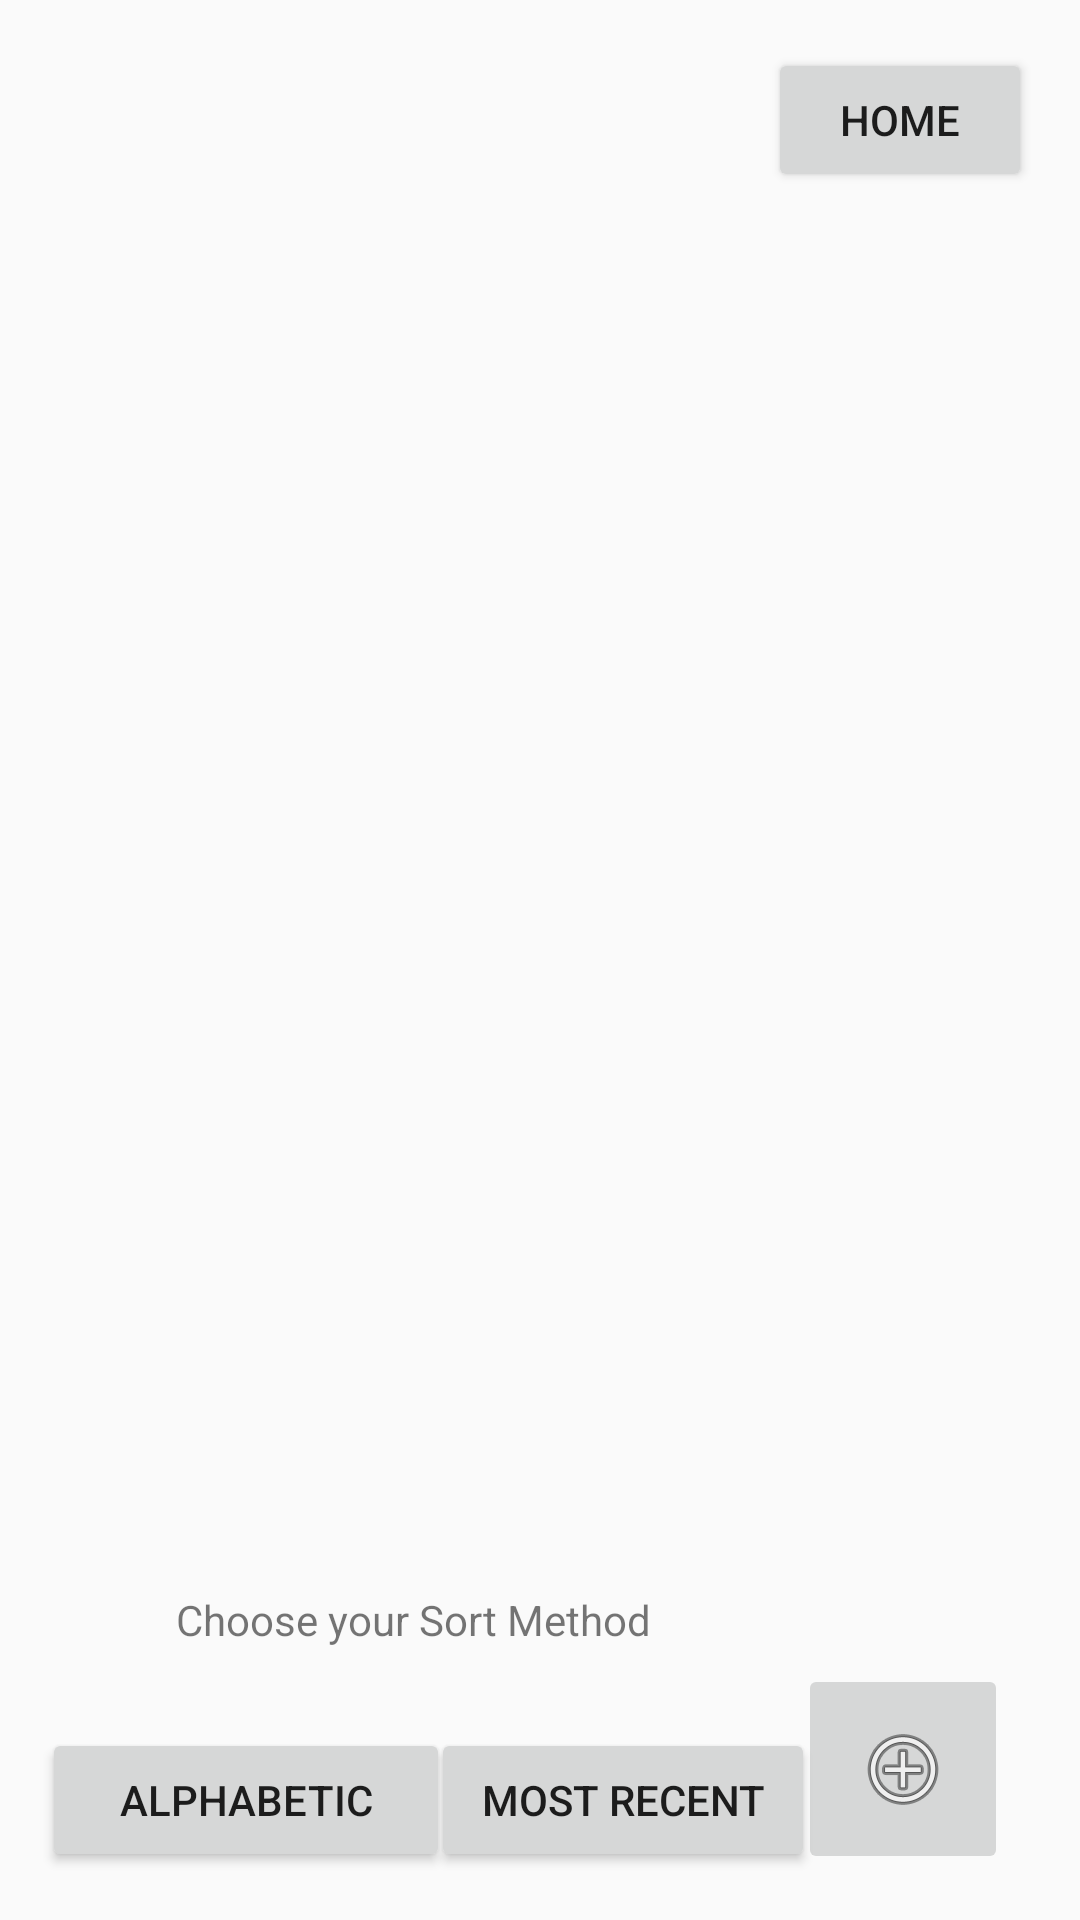

Reconstruct the res/layout file that produces this screen, plus the resources it refers to.
<!-- AndroidManifest.xml: application theme AppTheme -->
<!-- res/layout/activity_personal_dictionary.xml -->
<?xml version="1.0" encoding="utf-8"?>
<androidx.constraintlayout.widget.ConstraintLayout xmlns:android="http://schemas.android.com/apk/res/android"
    xmlns:app="http://schemas.android.com/apk/res-auto"
    xmlns:tools="http://schemas.android.com/tools"
    android:layout_width="match_parent"
    android:layout_height="match_parent"
    tools:context=".PersonalDictionaryActivity">

    <Button
        android:id="@+id/button4"
        android:layout_width="wrap_content"
        android:layout_height="wrap_content"
        android:layout_marginTop="16dp"
        android:layout_marginEnd="16dp"
        android:layout_marginRight="16dp"
        android:onClick="StartMainActivity"
        android:text="Home"
        app:layout_constraintEnd_toEndOf="parent"
        app:layout_constraintTop_toTopOf="parent" />

    <ImageButton
        android:id="@+id/imageButton"
        android:layout_width="70dp"
        android:layout_height="70dp"
        android:layout_marginEnd="24dp"
        android:layout_marginRight="24dp"
        android:onClick="AddNewTerm"
        app:layout_constraintBottom_toBottomOf="parent"
        app:layout_constraintEnd_toEndOf="parent"
        app:layout_constraintTop_toTopOf="parent"
        app:layout_constraintVertical_bias="0.973"
        app:srcCompat="@android:drawable/ic_menu_add"
        tools:srcCompat="@android:drawable/ic_menu_add" />

    <TextView
        android:id="@+id/textView2"
        android:layout_width="wrap_content"
        android:layout_height="wrap_content"
        android:text="Choose your Sort Method"
        app:layout_constraintBottom_toBottomOf="parent"
        app:layout_constraintEnd_toEndOf="parent"
        app:layout_constraintHorizontal_bias="0.291"
        app:layout_constraintStart_toStartOf="parent"
        app:layout_constraintTop_toTopOf="parent"
        app:layout_constraintVertical_bias="0.854" />

    <Button
        android:id="@+id/button8"
        android:layout_width="136dp"
        android:layout_height="wrap_content"
        android:onClick="alphabeticSort"
        android:text="Alphabetic"
        app:layout_constraintBottom_toBottomOf="parent"
        app:layout_constraintEnd_toEndOf="parent"
        app:layout_constraintHorizontal_bias="0.062"
        app:layout_constraintStart_toStartOf="parent"
        app:layout_constraintTop_toTopOf="parent"
        app:layout_constraintVertical_bias="0.973" />

    <Button
        android:id="@+id/button9"
        android:layout_width="128dp"
        android:layout_height="wrap_content"
        android:layout_marginBottom="16dp"
        android:onClick="numericSort"
        android:text="Most Recent"
        app:layout_constraintBottom_toBottomOf="parent"
        app:layout_constraintEnd_toStartOf="@+id/imageButton"
        app:layout_constraintHorizontal_bias="0.551"
        app:layout_constraintStart_toEndOf="@+id/button8" />


    <ListView
        android:id="@+id/listView"
        android:layout_width="390dp"
        android:layout_height="479dp"
        android:layout_below="@+id/searchFilter"
        android:layout_alignParentTop="true"
        app:layout_constraintBottom_toBottomOf="parent"
        app:layout_constraintEnd_toEndOf="parent"
        app:layout_constraintHorizontal_bias="0.333"
        app:layout_constraintStart_toStartOf="parent"
        app:layout_constraintTop_toTopOf="parent"
        app:layout_constraintVertical_bias="0.365" />

</androidx.constraintlayout.widget.ConstraintLayout>
<!-- resources referenced by this layout -->
<resources>
  <style name="AppTheme" parent="Theme.AppCompat.Light.DarkActionBar">
          
          <item name="colorPrimary">@color/colorPrimary</item>
          <item name="colorPrimaryDark">@color/colorPrimaryDark</item>
          <item name="colorAccent">@color/colorAccent</item>
          <item name="background">@drawable/background2</item>
      </style>
  <!-- drawable background2: jpg bitmap (drawable, 88899 bytes) -->
  <!-- not gathered from this repository: default colours our renderer supplied (Android Studio template values) -->
  <color name="colorPrimary">#FF6200EE</color>
  <color name="colorPrimaryDark">#FF3700B3</color>
  <color name="colorAccent">#FF03DAC5</color>
</resources>
